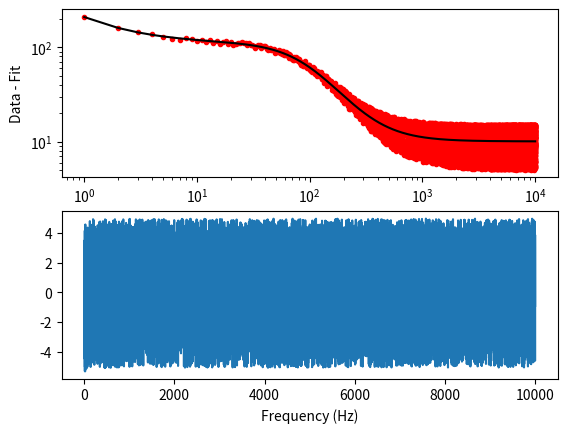

Reproduce this figure in Python.
'''noiseAnalysis_utils.py

utility functions for analyzing noise data
[redacted]
'''

import numpy as np
import matplotlib.pyplot as plt
from scipy.optimize import curve_fit

class FitNoise():
    def __init__(self,xdata,ydata):
        self.xdata = xdata
        self.ydata=ydata
        self.popt=None
        self.pcov=None

    def fit_func(self,x,a,b,c,d,e):
        return a*(1+(b*x)**2)**-1+c+d*x**e

    def fit(self, printresult=True):
        popt,pcov = fit_result = curve_fit(self.fit_func, self.xdata, self.ydata, p0=(1,1,1,1,-0.5), sigma=None, absolute_sigma=False,
                                           check_finite=True, bounds=([0,0,0,0,-np.inf],[np.inf,1,np.inf,np.inf,0]), method=None)
                           #jac=None, full_output=False)
        self.popt = popt; self.pcov = pcov
        if printresult: self.print_results()
        return popt,pcov

    def plot(self,fig=None,ax=None):
        ''' plot data, fit, and residuals'''
        if fig is None:
            fig,ax = plt.subplots(2,1)
        ax[0].loglog(self.xdata,self.ydata,'r.')
        #x_fit = np.linspace(np.min(xdata),np.max(xdata),1000)
        y_fit = self.fit_func(self.xdata,self.popt[0],self.popt[1],self.popt[2],self.popt[3],self.popt[4])
        ax[0].loglog(self.xdata,y_fit,'k-')
        ax[1].plot(self.xdata,self.ydata-y_fit)
        ax[1].set_xlabel('Frequency (Hz)')
        ax[0].set_ylabel('Response')
        ax[0].set_ylabel('Data - Fit')

    def print_results(self):
        assert self.popt is not None, 'You must fit the data first.  Use fit() method.'
        print('Fit results (error estimate assumes no correlation b/w parameters)\n'+'-'*80)
        labels=['Low frequency white noise','2*pi*time constant','Noise floor','amplitude of 1/f','1/f frequency']
        for ii in range(len(self.popt)):
            print(labels[ii]+': ',self.popt[ii],' +/- ',self.pcov[ii][ii]**0.5)

def testFitNoise():
    npts=10000
    p=(100,1/100,10,100,-1)
    x=np.linspace(1,1e4,npts)
    fn = FitNoise(None,None)
    y_sig=fn.fit_func(x,p[0],p[1],p[2],p[3],p[4])
    y = y_sig+(np.random.rand(npts)-0.5)*10
    fn = FitNoise(x,y)
    popt,pcov = fn.fit()
    fn.plot()
    plt.show()

if __name__ == "__main__":
    testFitNoise()
